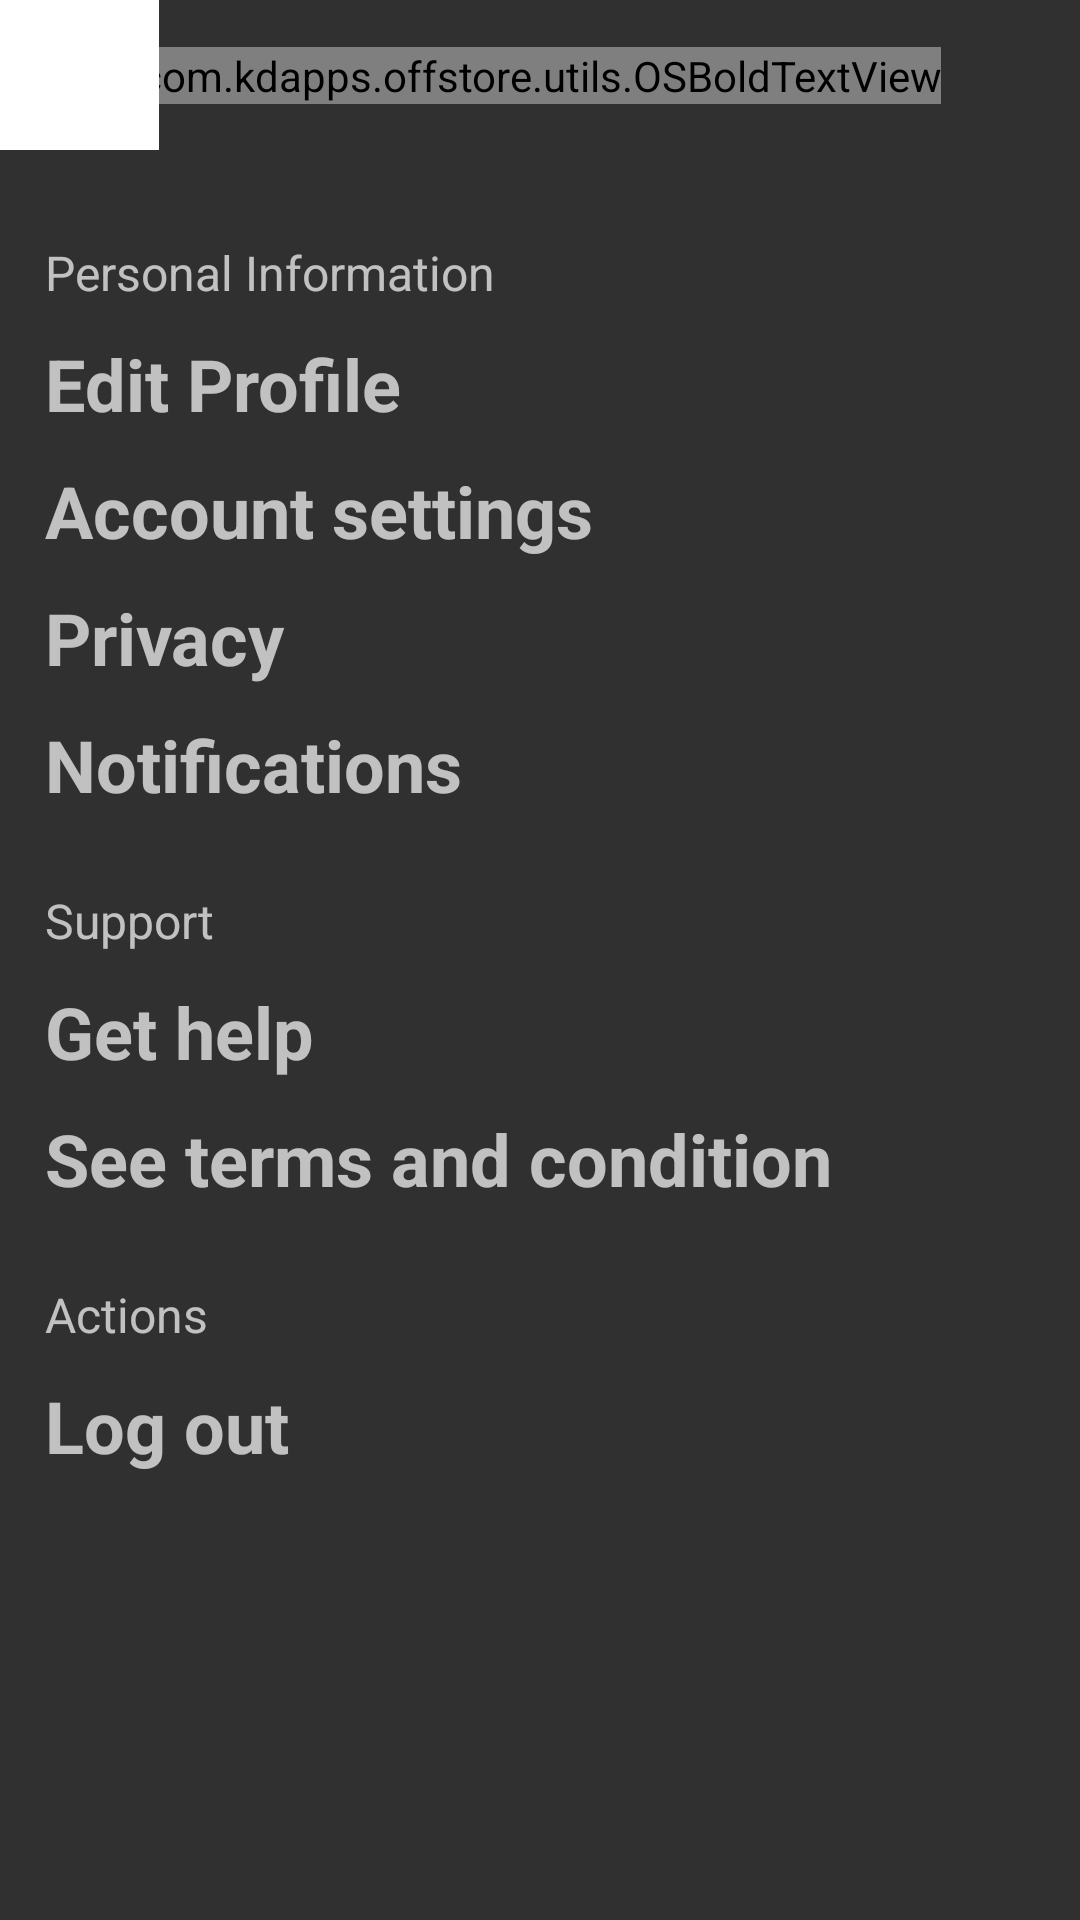

Layout XML and referenced resources for this Android screen:
<!-- AndroidManifest.xml: activity theme Theme.AppCompat.NoActionBar -->
<!-- res/layout/activity_settings.xml -->
<?xml version="1.0" encoding="utf-8"?>
<androidx.constraintlayout.widget.ConstraintLayout xmlns:android="http://schemas.android.com/apk/res/android"
    xmlns:app="http://schemas.android.com/apk/res-auto"
    xmlns:tools="http://schemas.android.com/tools"
    android:layout_width="match_parent"
    android:layout_height="match_parent"
    tools:context=".activities.SettingsActivity">

    <FrameLayout
        android:id="@+id/frameLayout4"
        android:layout_width="0dp"
        android:layout_height="50dp"
        app:layout_constraintEnd_toEndOf="parent"
        app:layout_constraintHorizontal_bias="0.5"
        app:layout_constraintStart_toStartOf="parent"
        app:layout_constraintTop_toTopOf="parent">

        <androidx.constraintlayout.widget.ConstraintLayout
            android:layout_width="match_parent"
            android:layout_height="match_parent">

            <com.kdapps.offstore.utils.OSBoldTextView
                android:id="@+id/textView10"
                android:layout_width="wrap_content"
                android:layout_height="wrap_content"
                android:text="@string/action_settings"
                android:textSize="20sp"
                app:layout_constraintBottom_toBottomOf="parent"
                app:layout_constraintEnd_toEndOf="parent"
                app:layout_constraintHorizontal_bias="0.5"
                app:layout_constraintStart_toStartOf="parent"
                app:layout_constraintTop_toTopOf="parent" />

            <androidx.appcompat.widget.Toolbar
                android:id="@+id/toolbar_settings"
                android:layout_width="53dp"
                android:layout_height="53dp"
                android:background="@color/white"
                android:minHeight="?attr/actionBarSize"
                android:theme="?attr/actionBarTheme"
                app:layout_constraintBottom_toBottomOf="parent"
                app:layout_constraintStart_toStartOf="parent"
                app:layout_constraintTop_toTopOf="parent" />
        </androidx.constraintlayout.widget.ConstraintLayout>
    </FrameLayout>

    <LinearLayout
        android:layout_width="0dp"
        android:layout_height="0dp"
        android:orientation="vertical"
        android:paddingLeft="15dp"
        app:layout_constraintBottom_toBottomOf="parent"
        app:layout_constraintEnd_toEndOf="parent"
        app:layout_constraintHorizontal_bias="0.5"
        app:layout_constraintStart_toStartOf="parent"
        app:layout_constraintTop_toBottomOf="@+id/frameLayout4">

        <TextView
            android:id="@+id/settings_personal_info"
            android:layout_width="match_parent"
            android:layout_height="wrap_content"
            android:layout_marginTop="30dp"
            android:layout_marginBottom="5dp"
            android:text="@string/settings_personal_info"
            android:textSize="16sp" />

        <TextView
            android:id="@+id/settings_edit_profile"
            android:layout_width="match_parent"
            android:layout_height="wrap_content"
            android:layout_marginTop="5dp"
            android:layout_marginBottom="5dp"
            android:text="@string/settings_edit_profile"
            android:textSize="24sp"
            android:textStyle="bold" />

        <TextView
            android:id="@+id/settings_account"
            android:layout_width="match_parent"
            android:layout_height="wrap_content"
            android:layout_marginTop="5dp"
            android:layout_marginBottom="5dp"
            android:text="@string/settings_account"
            android:textSize="24sp"
            android:textStyle="bold" />

        <TextView
            android:id="@+id/settings_privacy"
            android:layout_width="match_parent"
            android:layout_height="wrap_content"
            android:layout_marginTop="5dp"
            android:layout_marginBottom="5dp"
            android:text="@string/settings_privacy"
            android:textSize="24sp"
            android:textStyle="bold" />

        <TextView
            android:id="@+id/settings_notification"
            android:layout_width="match_parent"
            android:layout_height="wrap_content"
            android:layout_marginTop="5dp"
            android:layout_marginBottom="5dp"
            android:text="@string/settings_notification"
            android:textSize="24sp"
            android:textStyle="bold" />

        <TextView
            android:id="@+id/settings_support"
            android:layout_width="match_parent"
            android:layout_height="wrap_content"
            android:layout_marginTop="20dp"
            android:layout_marginBottom="5dp"
            android:text="@string/settings_support"
            android:textSize="16sp" />

        <TextView
            android:id="@+id/settings_get_help"
            android:layout_width="match_parent"
            android:layout_height="wrap_content"
            android:layout_marginTop="5dp"
            android:layout_marginBottom="5dp"
            android:text="@string/settings_get_help"
            android:textSize="24sp"
            android:textStyle="bold" />

        <TextView
            android:id="@+id/settings_tnc"
            android:layout_width="match_parent"
            android:layout_height="wrap_content"
            android:layout_marginTop="5dp"
            android:layout_marginBottom="5dp"
            android:text="@string/settings_tnc"
            android:textSize="24sp"
            android:textStyle="bold" />

        <TextView
            android:id="@+id/settings_actions"
            android:layout_width="match_parent"
            android:layout_height="wrap_content"
            android:layout_marginTop="20dp"
            android:layout_marginBottom="5dp"
            android:text="@string/settings_actions"
            android:textSize="16sp" />

        <TextView
            android:id="@+id/settings_logout"
            android:layout_width="match_parent"
            android:layout_height="wrap_content"
            android:layout_marginTop="5dp"
            android:layout_marginBottom="5dp"
            android:text="@string/settings_logout"
            android:textSize="24sp"
            android:textStyle="bold" />
    </LinearLayout>
</androidx.constraintlayout.widget.ConstraintLayout>
<!-- resources referenced by this layout -->
<resources>
  <color name="white">#FFFFFFFF</color>
  <string name="action_settings">Settings</string>
  <string name="settings_account">Account settings</string>
  <string name="settings_actions">Actions</string>
  <string name="settings_edit_profile">Edit Profile</string>
  <string name="settings_get_help">Get help</string>
  <string name="settings_logout">Log out</string>
  <string name="settings_notification">Notifications</string>
  <string name="settings_personal_info">Personal Information</string>
  <string name="settings_privacy">Privacy</string>
  <string name="settings_support">Support</string>
  <string name="settings_tnc">See terms and condition</string>
</resources>
